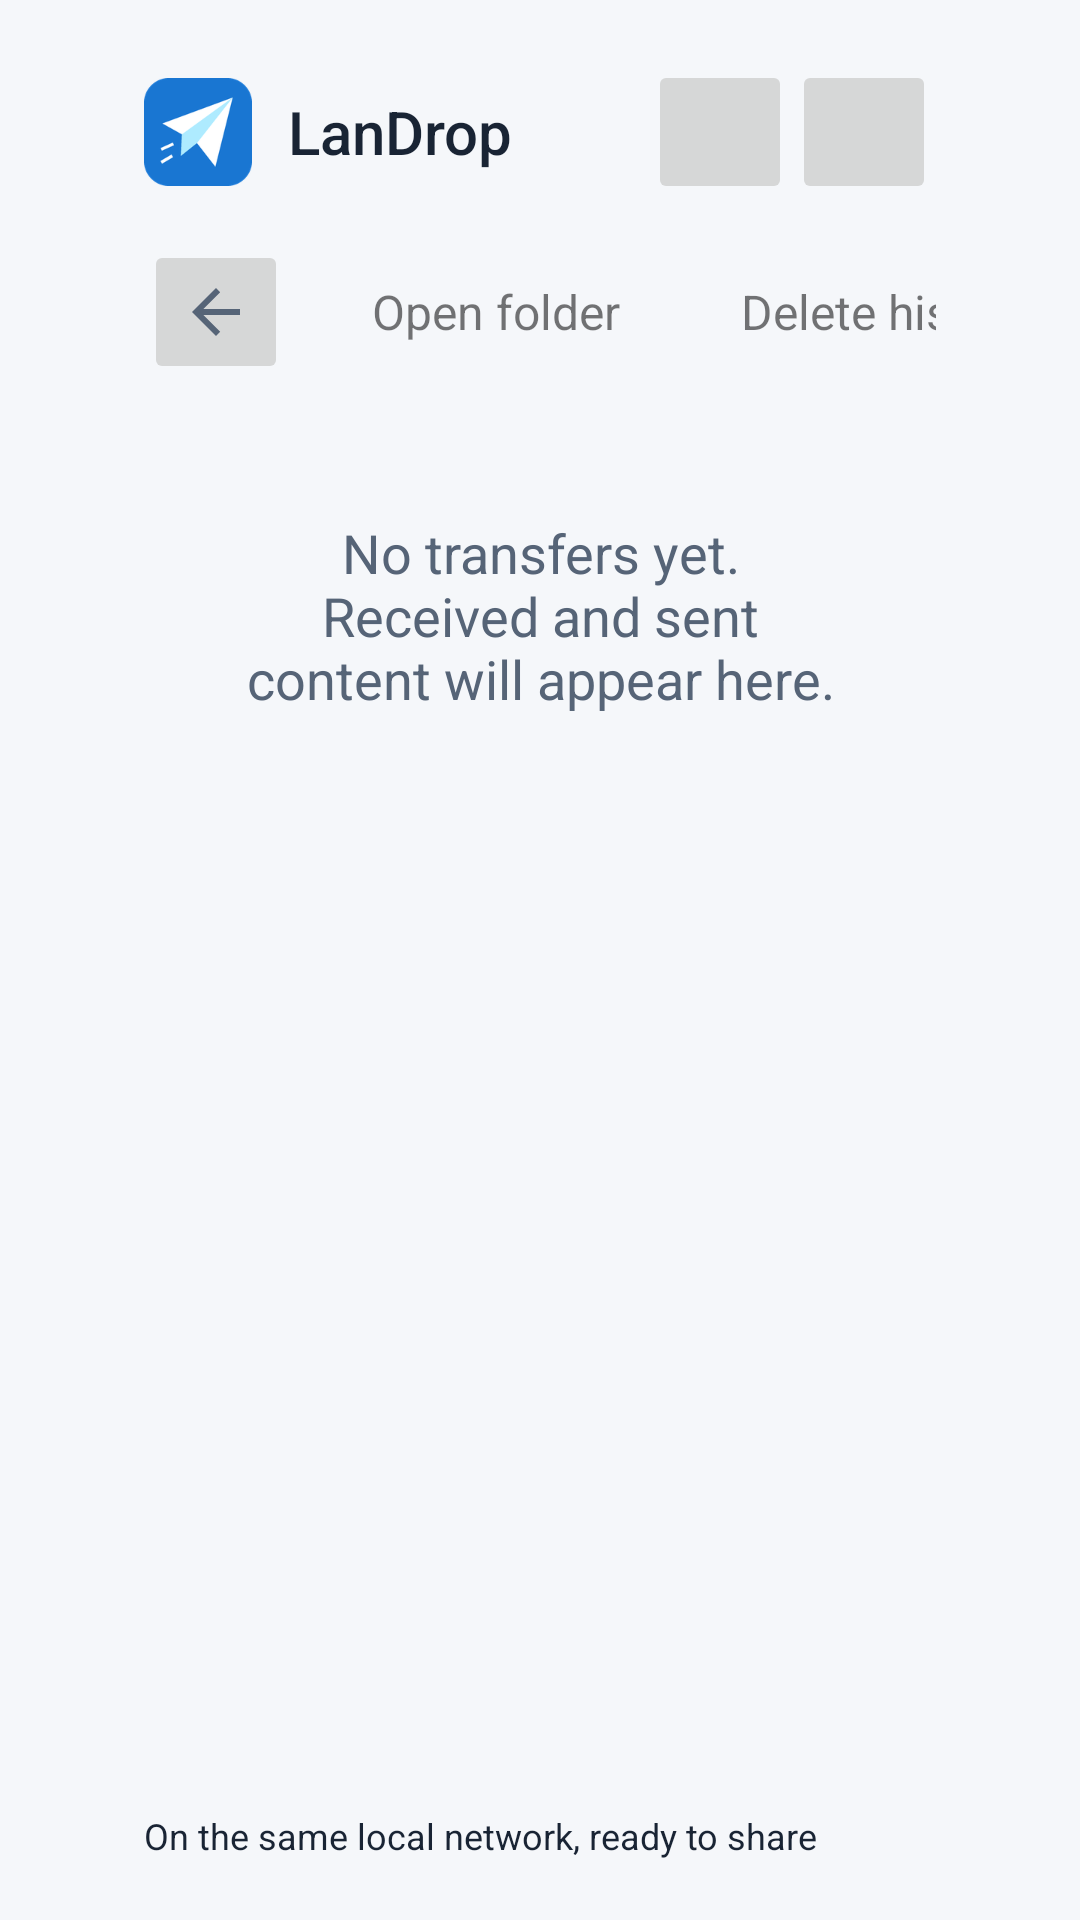

Layout XML and referenced resources for this Android screen:
<!-- AndroidManifest.xml: activity theme Theme.LanDrop -->
<!-- res/layout/activity_transfer_history.xml -->
<?xml version="1.0" encoding="utf-8"?>
<LinearLayout xmlns:android="http://schemas.android.com/apk/res/android"
    android:layout_width="match_parent" android:layout_height="match_parent"
    android:orientation="vertical" android:background="@color/window_background"
    android:paddingStart="48dp" android:paddingEnd="48dp" android:paddingTop="20dp" android:paddingBottom="20dp">
    <include layout="@layout/view_tv_brand_bar" />
    <LinearLayout android:layout_width="match_parent" android:layout_height="72dp"
        android:orientation="horizontal" android:gravity="center_vertical">
        <ImageButton android:id="@+id/transfer_history_back_button" android:layout_width="48dp" android:layout_height="48dp"
            android:contentDescription="@string/navigate_up" android:padding="12dp"
            android:src="?android:attr/homeAsUpIndicator" android:tint="@color/secondary_text" android:tag="tv-icon" />
        <TextView android:layout_width="0dp" android:layout_height="wrap_content" android:layout_weight="1"
            android:layout_marginStart="12dp" android:text="@string/history" android:textSize="28sp"
            android:textStyle="bold" android:textColor="@color/primary_text" />
        <TextView android:id="@+id/open_directory_button" android:layout_width="wrap_content" android:layout_height="48dp"
            android:gravity="center" android:paddingStart="16dp" android:paddingEnd="16dp"
            android:text="@string/open_directory" android:textSize="16sp" android:tag="tv-row" android:clickable="true" />
        <TextView android:id="@+id/clear_history_button" android:layout_width="wrap_content" android:layout_height="48dp"
            android:layout_marginStart="8dp" android:gravity="center" android:paddingStart="16dp" android:paddingEnd="16dp"
            android:text="@string/delete_history_records" android:textSize="16sp" android:tag="tv-row" android:clickable="true" />
        <Button android:id="@+id/transfer_history_cancel_all" android:layout_width="wrap_content" android:layout_height="48dp"
            android:layout_marginStart="12dp" android:paddingStart="16dp" android:paddingEnd="16dp"
            android:text="@string/stop_all_transfers" android:textAllCaps="false" android:tag="tv-outline" android:visibility="gone" />
    </LinearLayout>
    <TextView android:id="@+id/transfer_history_empty" android:layout_width="match_parent" android:layout_height="wrap_content"
        android:gravity="center" android:padding="32dp" android:text="@string/tv_history_empty"
        android:textSize="18sp" android:textColor="@color/secondary_text" />
    <androidx.recyclerview.widget.RecyclerView android:id="@+id/transfer_history_list"
        android:layout_width="match_parent" android:layout_height="0dp" android:layout_weight="1"
        android:clipToPadding="false" android:padding="4dp" />
    <FrameLayout android:id="@+id/received_text_container" android:layout_width="match_parent"
        android:layout_height="wrap_content" android:visibility="gone" />
    <include layout="@layout/view_tv_status_footer" />
</LinearLayout>
<!-- res/layout/view_tv_brand_bar.xml (included above) -->
<?xml version="1.0" encoding="utf-8"?>
  <LinearLayout xmlns:android="http://schemas.android.com/apk/res/android" android:layout_width="match_parent" android:layout_height="wrap_content" android:orientation="horizontal" android:gravity="center_vertical">
    <ImageView android:layout_width="36dp" android:layout_height="36dp" android:src="@mipmap/ic_launcher" android:importantForAccessibility="no" />
    <TextView android:layout_width="0dp" android:layout_weight="1" android:layout_height="wrap_content" android:text="@string/app_name" android:textSize="20sp" android:textColor="@color/primary_text" android:layout_marginStart="12dp" android:fontFamily="sans-serif-medium" />
    <ImageButton android:id="@+id/history_button" android:layout_width="48dp" android:layout_height="48dp" android:padding="12dp" android:src="@drawable/ic_history" android:contentDescription="@string/history" android:tag="tv-icon" />
    <ImageButton android:id="@+id/settings_button" android:layout_width="48dp" android:layout_height="48dp" android:padding="12dp" android:src="@drawable/ic_settings" android:contentDescription="@string/settings" android:tag="tv-icon" />
  </LinearLayout>
<!-- res/layout/view_tv_status_footer.xml (included above) -->
<?xml version="1.0" encoding="utf-8"?>
<LinearLayout xmlns:android="http://schemas.android.com/apk/res/android"
    android:layout_width="match_parent" android:layout_height="wrap_content"
    android:orientation="horizontal" android:gravity="center_vertical" android:paddingTop="12dp">
    <TextView android:layout_width="0dp" android:layout_weight="1" android:layout_height="wrap_content"
        android:text="@string/tv_same_network" android:textColor="@color/primary_text" android:textSize="12sp" android:tag="tv-muted" />
    <TextView android:id="@+id/tv_footer_status" android:layout_width="wrap_content" android:layout_height="wrap_content"
        android:textColor="@color/primary_text" android:textSize="12sp" android:tag="tv-muted" />
</LinearLayout>
<!-- resources referenced by this layout -->
<resources>
  <color name="primary_text">#192434</color>
  <color name="secondary_text">#566477</color>
  <color name="window_background">#F5F7FA</color>
  <!-- mipmap ic_launcher: png bitmap (mipmap-hdpi, 3731 bytes) -->
  <string name="app_name">LanDrop</string>
  <string name="delete_history_records">Delete history</string>
  <string name="history">Transfers</string>
  <string name="navigate_up">Back</string>
  <string name="open_directory">Open folder</string>
  <string name="settings">Settings</string>
  <string name="stop_all_transfers">Stop all</string>
  <string name="tv_history_empty">No transfers yet.\nReceived and sent content will appear here.</string>
  <string name="tv_same_network">On the same local network, ready to share</string>
  <style name="Theme.LanDrop" parent="android:Theme.Material.Light.NoActionBar" />
</resources>
